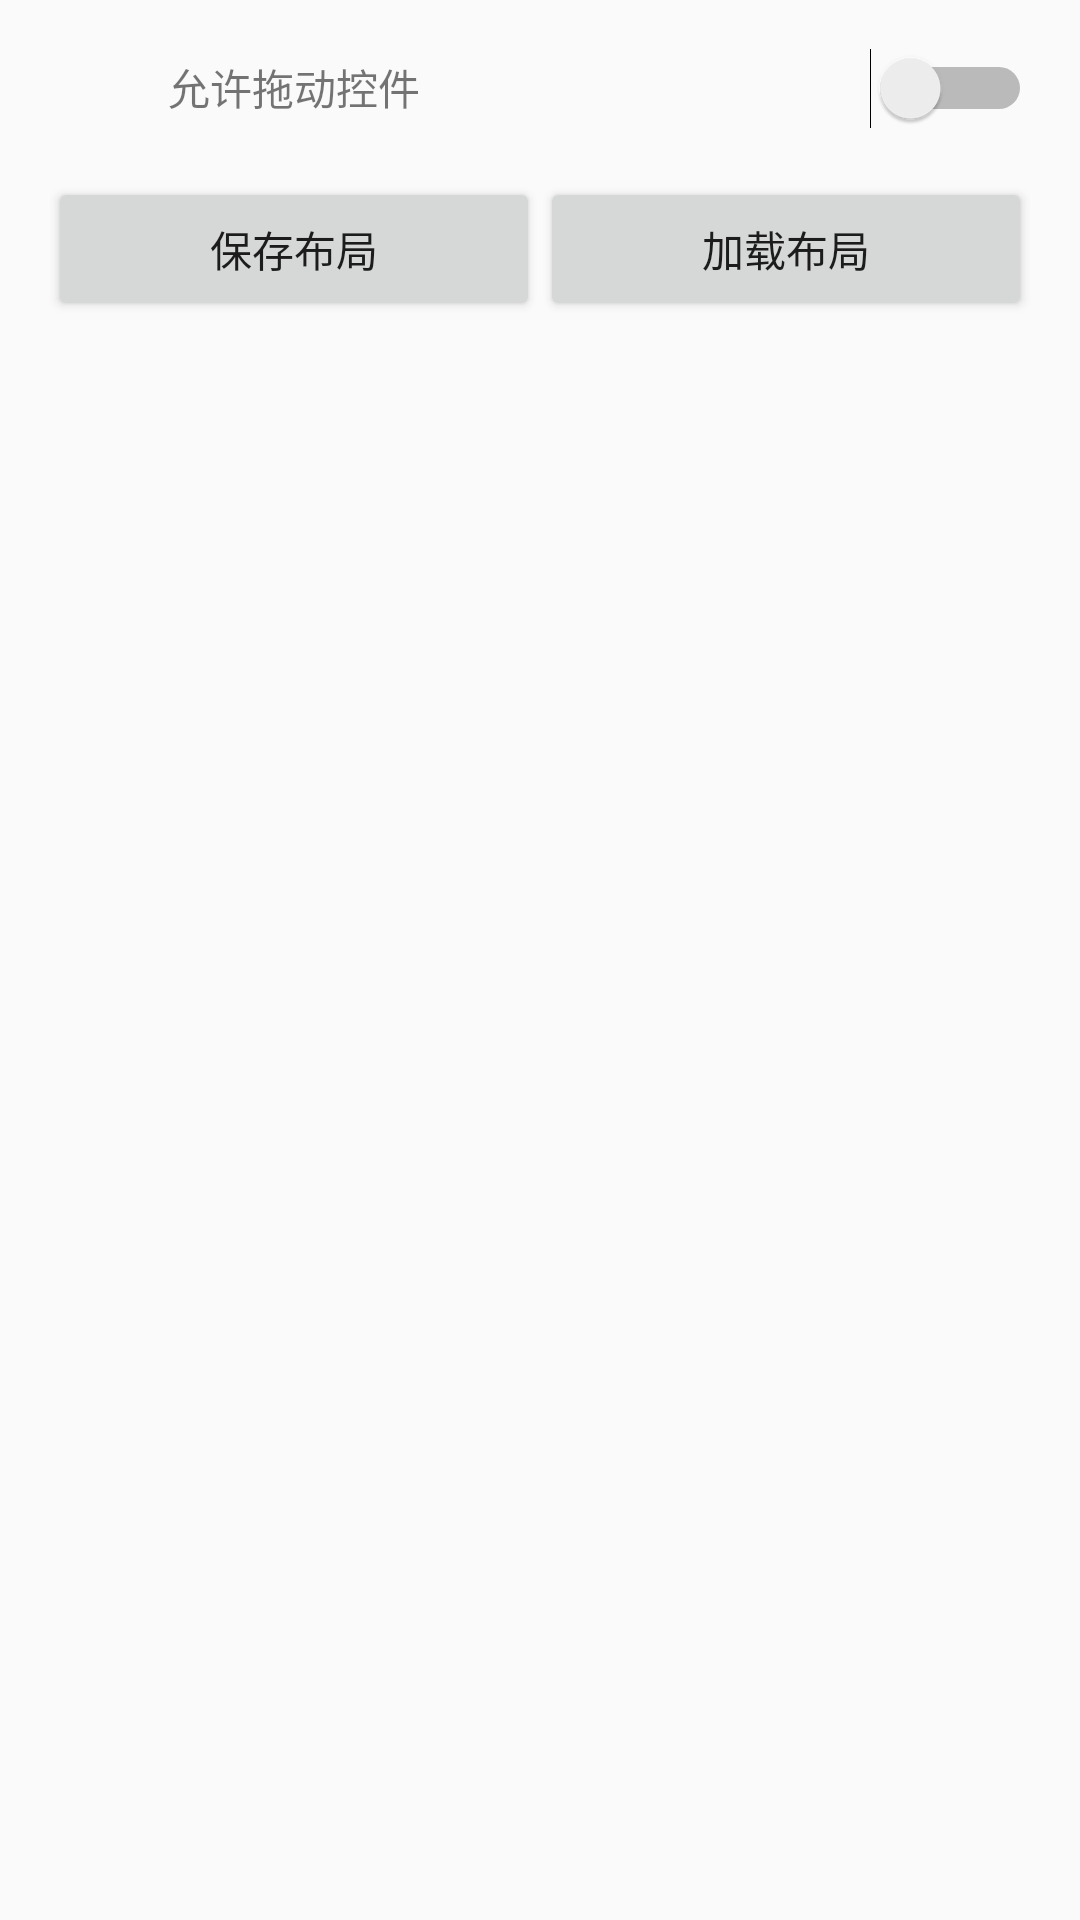

The Android layout XML behind this screen, and the referenced resources:
<!-- AndroidManifest.xml: application theme Theme.AppCompat.Light -->
<!-- res/layout/dialog_widget_layout.xml -->
<?xml version="1.0" encoding="utf-8"?>
<LinearLayout xmlns:android="http://schemas.android.com/apk/res/android"
              xmlns:tools="http://schemas.android.com/tools"
              android:orientation="vertical" android:layout_width="match_parent"
    android:layout_height="match_parent">

    <LinearLayout
        android:layout_width="match_parent"
        android:layout_height="wrap_content"
        android:orientation="horizontal"
        android:layout_margin="16dp">
        <TextView
            android:layout_width="0dp"
            android:layout_height="wrap_content"
            android:layout_weight="1"
            android:text="@string/admit_drag_controller"
            android:textAlignment="center"/>
        <Switch
            android:id="@+id/checkMoveWidget"
            android:layout_width="0dp"
            android:layout_height="wrap_content"
            android:layout_weight="1"/>
    </LinearLayout>

    <LinearLayout
        android:layout_width="match_parent"
        android:layout_height="wrap_content"
        android:orientation="horizontal"
        android:layout_marginStart="16dp"
        android:layout_marginEnd="16dp">
        <Button
            android:id="@+id/btnSaveLayout"
            android:layout_width="wrap_content"
            android:layout_height="wrap_content"
            android:layout_weight="1"
            android:text="@string/save_layout"
            tools:ignore="ButtonStyle"/>
        <Button
            android:id="@+id/btnLoadLayout"
            android:layout_width="wrap_content"
            android:layout_height="wrap_content"
            android:layout_weight="1"
            android:text="@string/load_layout"
            tools:ignore="ButtonStyle"/>
    </LinearLayout>
</LinearLayout>
<!-- resources referenced by this layout -->
<resources>
  <string name="admit_drag_controller">允许拖动控件</string>
  <string name="load_layout">加载布局</string>
  <string name="save_layout">保存布局</string>
</resources>
